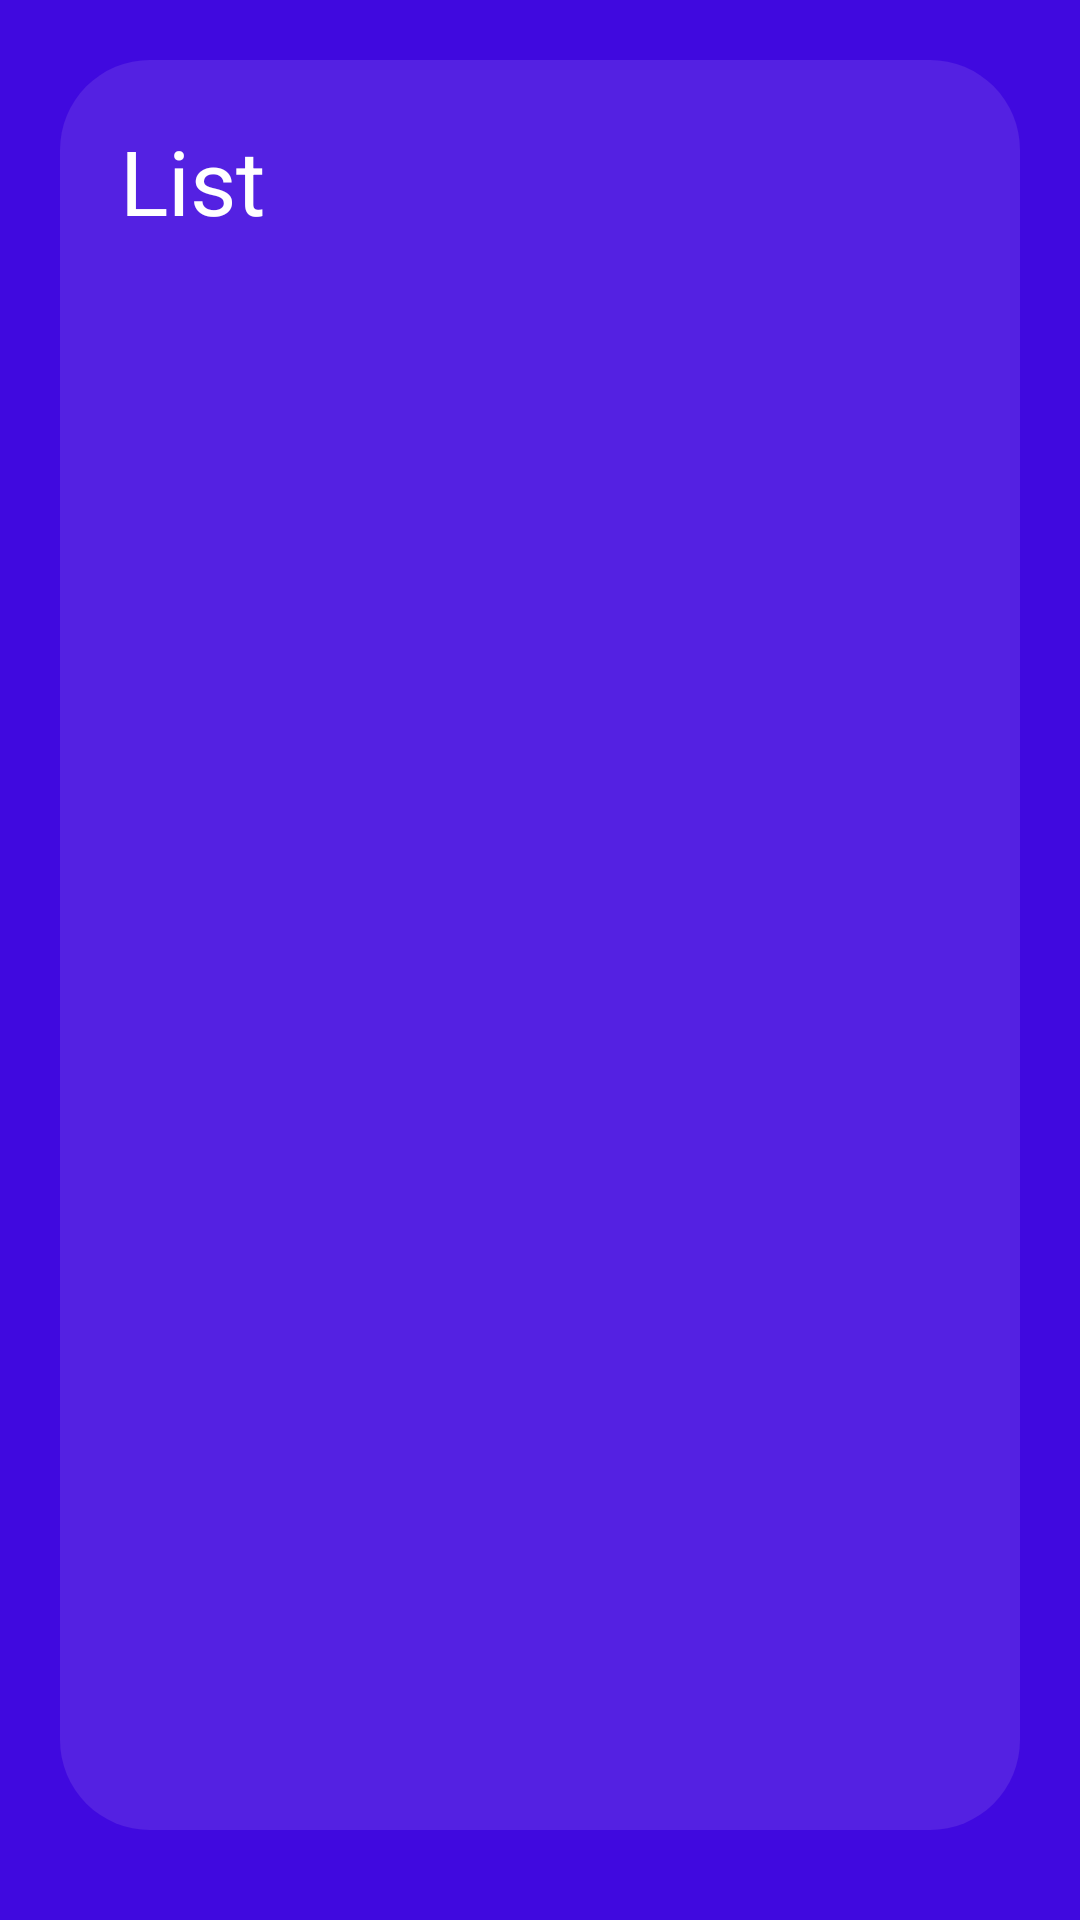

Android layout source for this screen:
<!-- AndroidManifest.xml: application theme AppTheme -->
<!-- res/layout/activity_home.xml -->
<?xml version="1.0" encoding="utf-8"?>
<androidx.coordinatorlayout.widget.CoordinatorLayout
	xmlns:android="http://schemas.android.com/apk/res/android"
    xmlns:app="http://schemas.android.com/apk/res-auto"
    xmlns:tools="http://schemas.android.com/tools"
    android:layout_width="match_parent"
    android:layout_height="match_parent"
    tools:context=".View.HomeActivity"
	>

	<include layout="@layout/content_home" />











</androidx.coordinatorlayout.widget.CoordinatorLayout>
<!-- res/layout/content_home.xml (included above) -->
<?xml version="1.0" encoding="utf-8"?>
<LinearLayout
	xmlns:android="http://schemas.android.com/apk/res/android"
    xmlns:app="http://schemas.android.com/apk/res-auto"
    xmlns:tools="http://schemas.android.com/tools"
    android:layout_width="match_parent"
    android:layout_height="match_parent"
    app:layout_behavior="@string/appbar_scrolling_view_behavior"
    tools:context=".View.HomeActivity"
	android:background="@color/colorPrimaryDark"
	>

	<LinearLayout
		android:background="@drawable/layer"
		android:layout_width="match_parent"
		android:layout_height="match_parent"
		android:layout_marginTop="20dp"
		android:layout_marginStart="20dp"
		android:layout_marginEnd="20dp"
		android:layout_marginBottom="30dp"
		android:padding="20dp"
		android:orientation="vertical">

		<TextView
			android:layout_width="match_parent"
			android:layout_height="wrap_content"
			android:text="List"
			android:textSize="30sp"
			android:textColor="@color/white"
			/>


		<androidx.recyclerview.widget.RecyclerView
			android:id="@+id/rvBookings"
			android:layout_width="match_parent"
			android:layout_height="match_parent"
			android:layout_marginTop="10dp"
			/>

	</LinearLayout>

</LinearLayout>
<!-- resources referenced by this layout -->
<resources>
  <color name="colorPrimaryDark">#4009df</color>
  <color name="white">#fff </color>
  <!-- drawable layer (drawable) -->
  <?xml version="1.0" encoding="utf-8"?>
  <shape xmlns:android="http://schemas.android.com/apk/res/android">
      <solid
          android:color="@color/colorPrimary"/>
      <corners
          android:radius="30dp"/>
  </shape>
  <style name="AppTheme" parent="Theme.AppCompat.Light.NoActionBar">
  		
  		<item name="colorPrimary">@color/colorPrimary</item>
  		<item name="colorPrimaryDark">@color/colorPrimaryDark</item>
  		<item name="colorAccent">@color/colorAccent</item>
  	</style>
  <color name="colorPrimary">#5421e2</color>
  <color name="colorAccent">#4009df</color>
</resources>
